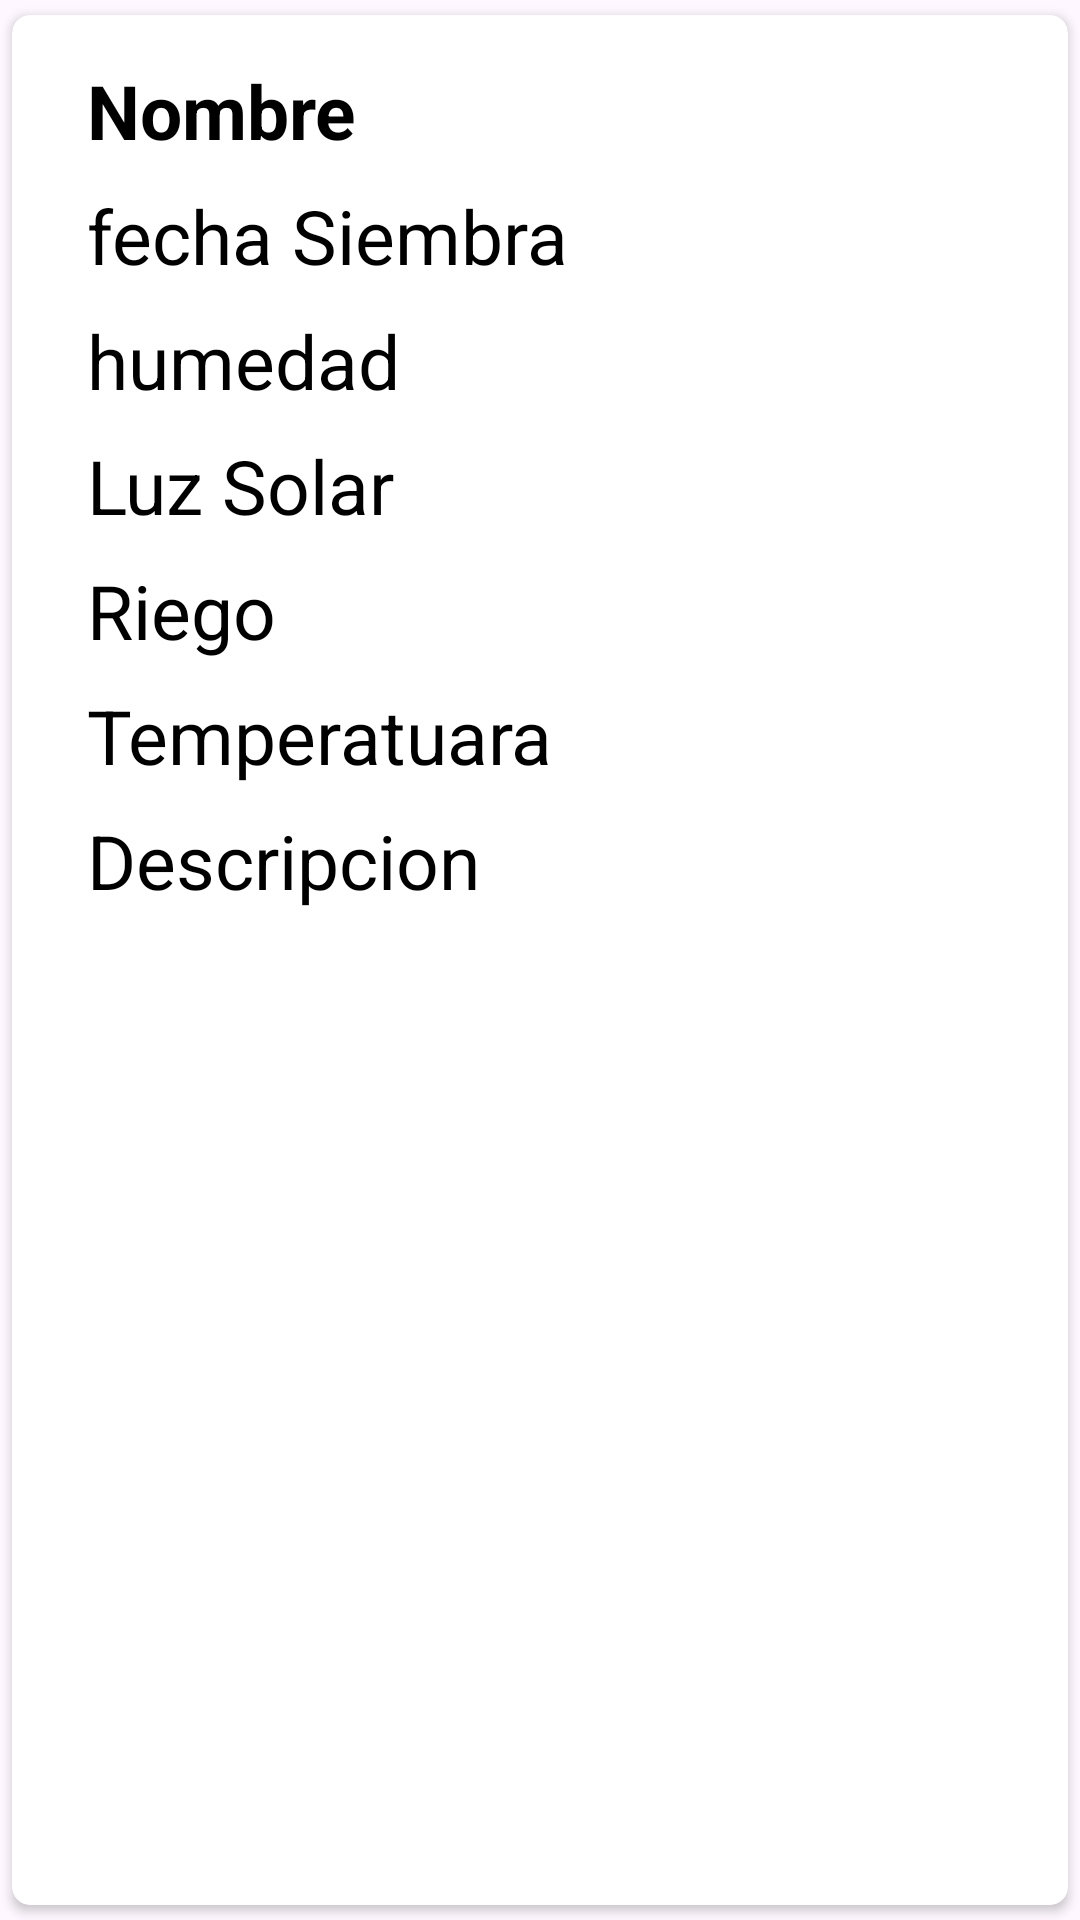

Reconstruct the res/layout file that produces this screen, plus the resources it refers to.
<!-- AndroidManifest.xml: application theme Theme.GreenGarden -->
<!-- res/layout/lista_item.xml -->
<?xml version="1.0" encoding="utf-8"?>
<androidx.cardview.widget.CardView xmlns:android="http://schemas.android.com/apk/res/android"
    android:layout_width="match_parent"
    android:layout_height="wrap_content"
    xmlns:app="http://schemas.android.com/apk/res-auto"
    app:cardCornerRadius="6dp"
    android:elevation="6dp"
    app:cardUseCompatPadding="true">

    <RelativeLayout
        android:layout_width="match_parent"
        android:layout_height="wrap_content"
        android:padding="15dp">

        

        <TextView
            android:id="@+id/nombre_lista"
            android:layout_width="match_parent"
            android:layout_height="wrap_content"
            android:layout_marginStart="10dp"
            android:text="Nombre"
            android:textColor="@color/black"
            android:textSize="25sp"
            android:textStyle="bold" />
         <TextView
             android:layout_marginTop="@dimen/sm"
             android:layout_width="match_parent"
             android:layout_height="wrap_content"
             android:id="@+id/fechasiembra_lista"
             android:text="fecha Siembra"
             android:textSize="25sp"
             android:textColor="@color/black"
             android:layout_below="@+id/nombre_lista"
             android:layout_marginStart="10dp"/>
         <TextView
             android:layout_marginTop="@dimen/sm"
             android:layout_width="match_parent"
             android:layout_height="wrap_content"
             android:id="@+id/humedad"
             android:text="humedad"
             android:textSize="25sp"
             android:textColor="@color/black"
             android:layout_below="@+id/fechasiembra_lista"
             android:layout_marginStart="10dp"/>
         <TextView
             android:layout_marginTop="@dimen/sm"
             android:layout_width="match_parent"
             android:layout_height="wrap_content"
             android:id="@+id/luzSolar"
             android:text="Luz Solar"
             android:textSize="25sp"
             android:textColor="@color/black"
             android:layout_below="@+id/humedad"
             android:layout_marginStart="10dp"/>
         <TextView
             android:layout_marginTop="@dimen/sm"
             android:layout_width="match_parent"
             android:layout_height="wrap_content"
             android:id="@+id/riego"
             android:text="Riego"
             android:textSize="25sp"
             android:textColor="@color/black"
             android:layout_below="@+id/luzSolar"
             android:layout_marginStart="10dp"/>
         <TextView
             android:layout_marginTop="@dimen/sm"
             android:layout_width="match_parent"
             android:layout_height="wrap_content"
             android:id="@+id/temperatura"
             android:text="Temperatuara"
             android:textSize="25sp"
             android:textColor="@color/black"
             android:layout_below="@+id/riego"
             android:layout_marginStart="10dp"/>
         <TextView
             android:layout_marginTop="@dimen/sm"
             android:layout_width="match_parent"
             android:layout_height="wrap_content"
             android:id="@+id/descripcion"
             android:text="Descripcion"
             android:textSize="25sp"
             android:textColor="@color/black"
             android:layout_below="@+id/temperatura"
             android:layout_marginStart="10dp"/>
    </RelativeLayout>

</androidx.cardview.widget.CardView>
<!-- resources referenced by this layout -->
<resources>
  <color name="black">#FF000000</color>
  <dimen name="sm">8dp</dimen>
  <style name="Theme.GreenGarden" parent="Base.Theme.GreenGarden" />
  <style name="Base.Theme.GreenGarden" parent="Theme.Material3.DayNight.NoActionBar">
          
          <item name="colorPrimary">#38761D</item>
          <item name="colorPrimaryVariant">@color/green</item>
          <item name="colorSecondary">@color/black</item>
          <item name="colorSecondaryVariant">@color/white</item>
  
      </style>
  <color name="green">#49835b</color>
  <color name="white">#FFFFFFFF</color>
</resources>
